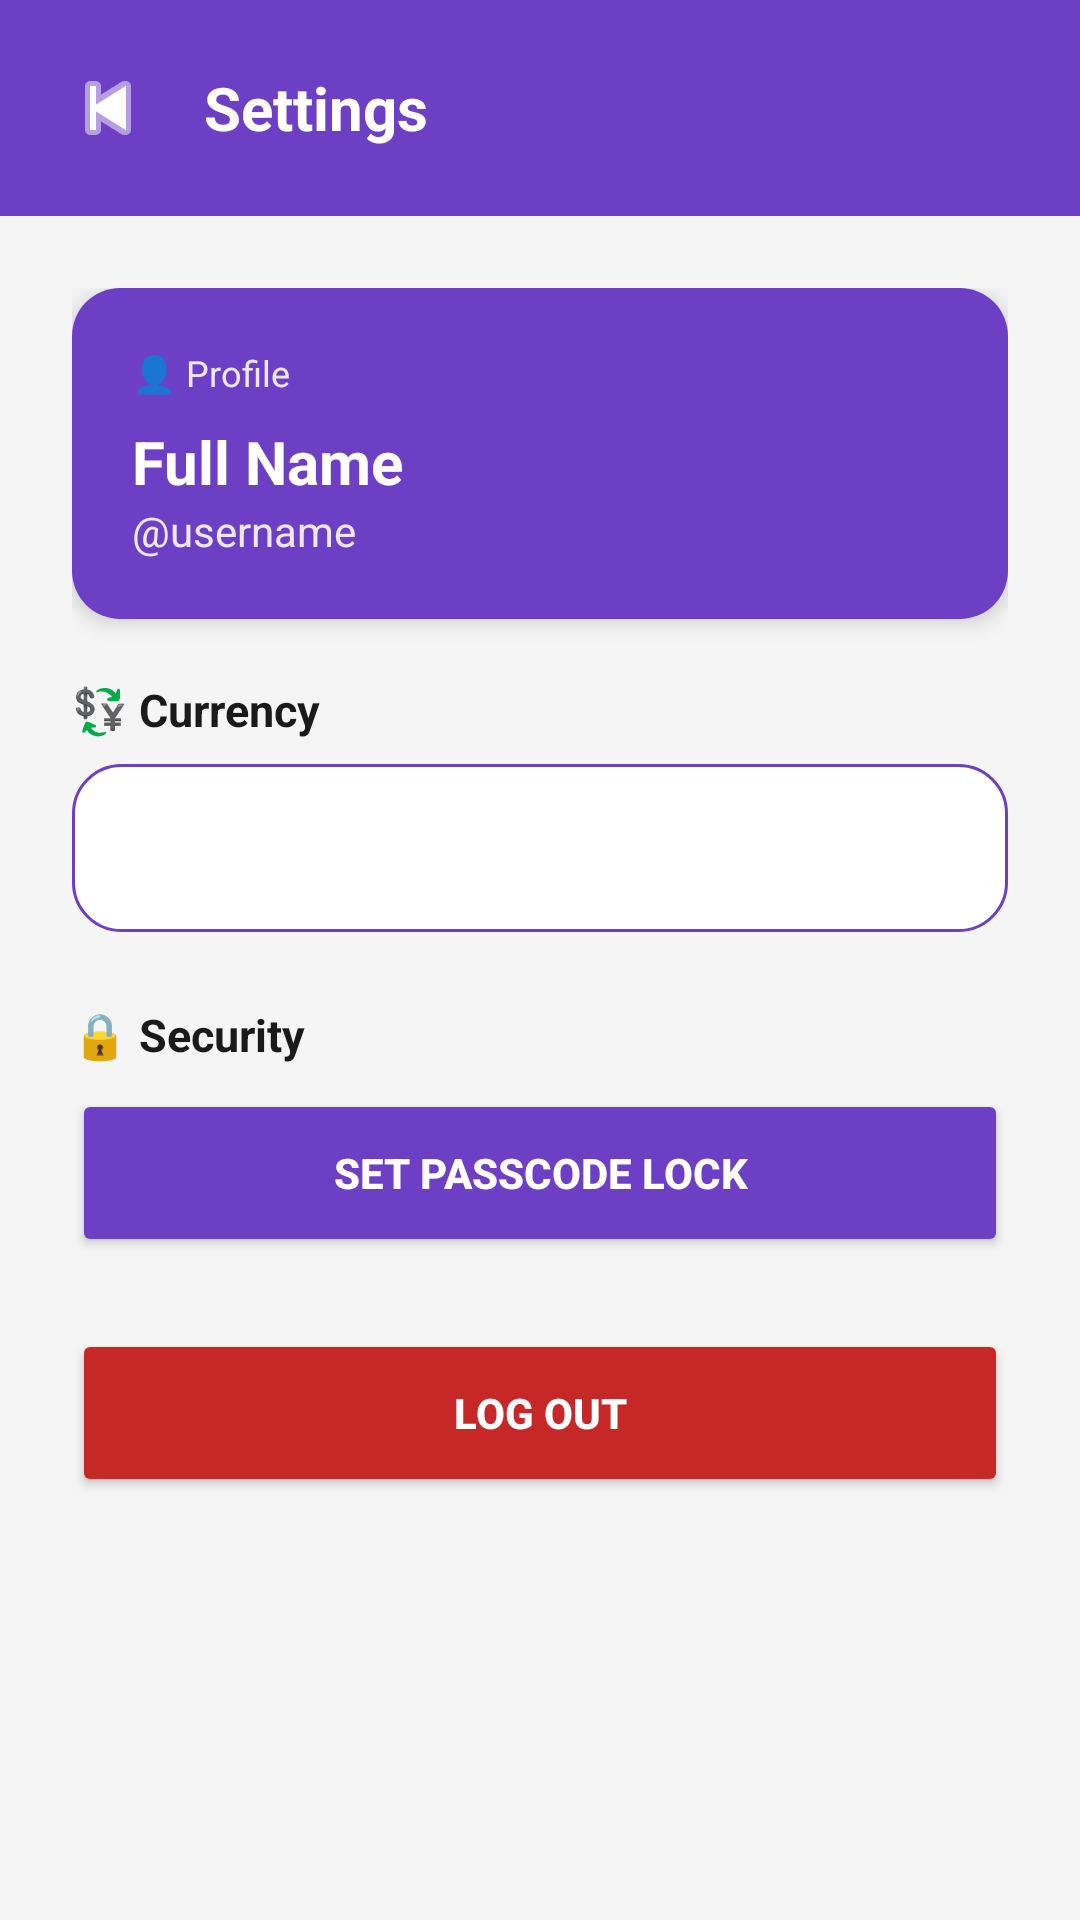

Reconstruct the res/layout file that produces this screen, plus the resources it refers to.
<!-- AndroidManifest.xml: application theme Theme.Thrive -->
<!-- res/layout/activity_settings.xml -->
<?xml version="1.0" encoding="utf-8"?>
<LinearLayout xmlns:android="http://schemas.android.com/apk/res/android"
    android:layout_width="match_parent"
    android:layout_height="match_parent"
    android:orientation="vertical"
    android:background="@color/background">

    <LinearLayout
        android:layout_width="match_parent"
        android:layout_height="wrap_content"
        android:background="@color/purple_primary"
        android:padding="16dp"
        android:orientation="horizontal"
        android:gravity="center_vertical">

        <ImageButton
            android:id="@+id/btnBack"
            android:layout_width="40dp"
            android:layout_height="40dp"
            android:src="@android:drawable/ic_media_previous"
            android:background="?attr/selectableItemBackgroundBorderless"
            android:tint="@color/white"/>

        <TextView
            android:layout_width="wrap_content"
            android:layout_height="wrap_content"
            android:text="Settings"
            android:textColor="@color/white"
            android:textSize="20sp"
            android:textStyle="bold"
            android:layout_marginStart="12dp"/>
    </LinearLayout>

    <ScrollView
        android:layout_width="match_parent"
        android:layout_height="match_parent"
        android:padding="24dp">

        <LinearLayout
            android:layout_width="match_parent"
            android:layout_height="wrap_content"
            android:orientation="vertical">

            
            <androidx.cardview.widget.CardView
                xmlns:app="http://schemas.android.com/apk/res-auto"
                android:layout_width="match_parent"
                android:layout_height="wrap_content"
                android:layout_marginBottom="20dp"
                app:cardCornerRadius="16dp"
                app:cardElevation="4dp">

                <LinearLayout
                    android:layout_width="match_parent"
                    android:layout_height="wrap_content"
                    android:orientation="vertical"
                    android:padding="20dp"
                    android:background="@color/purple_primary">

                    <TextView
                        android:layout_width="wrap_content"
                        android:layout_height="wrap_content"
                        android:text="👤 Profile"
                        android:textColor="@color/purple_light"
                        android:textSize="12sp"
                        android:layout_marginBottom="8dp"/>

                    <TextView
                        android:id="@+id/tvFullName"
                        android:layout_width="wrap_content"
                        android:layout_height="wrap_content"
                        android:text="Full Name"
                        android:textColor="@color/white"
                        android:textSize="20sp"
                        android:textStyle="bold"/>

                    <TextView
                        android:id="@+id/tvUsername"
                        android:layout_width="wrap_content"
                        android:layout_height="wrap_content"
                        android:text="@username"
                        android:textColor="@color/purple_light"
                        android:textSize="14sp"/>
                </LinearLayout>
            </androidx.cardview.widget.CardView>

            
            <TextView
                android:layout_width="wrap_content"
                android:layout_height="wrap_content"
                android:text="💱 Currency"
                android:textColor="@color/text_primary"
                android:textSize="15sp"
                android:textStyle="bold"
                android:layout_marginBottom="8dp"/>

            <Spinner
                android:id="@+id/spinnerCurrency"
                android:layout_width="match_parent"
                android:layout_height="56dp"
                android:background="@drawable/input_background"
                android:layout_marginBottom="24dp"/>

            
            <TextView
                android:layout_width="wrap_content"
                android:layout_height="wrap_content"
                android:text="🔒 Security"
                android:textColor="@color/text_primary"
                android:textSize="15sp"
                android:textStyle="bold"
                android:layout_marginBottom="8dp"/>

            <Button
                android:id="@+id/btnSetPin"
                android:layout_width="match_parent"
                android:layout_height="56dp"
                android:text="SET PASSCODE LOCK"
                android:textColor="@color/white"
                android:textStyle="bold"
                android:backgroundTint="@color/purple_primary"
                android:layout_marginBottom="24dp"/>

            
            <Button
                android:id="@+id/btnLogout"
                android:layout_width="match_parent"
                android:layout_height="56dp"
                android:text="LOG OUT"
                android:textColor="@color/white"
                android:textStyle="bold"
                android:backgroundTint="#C62828"/>

        </LinearLayout>
    </ScrollView>
</LinearLayout>
<!-- resources referenced by this layout -->
<resources>
  <color name="background">#F5F5F5</color>
  <color name="purple_light">#EDE7F6</color>
  <color name="purple_primary">#6C3FC5</color>
  <color name="text_primary">#1A1A1A</color>
  <color name="white">#FFFFFF</color>
  <!-- drawable input_background (drawable) -->
  <?xml version="1.0" encoding="utf-8"?>
  <shape xmlns:android="http://schemas.android.com/apk/res/android">
      <stroke android:width="1dp" android:color="@color/purple_primary"/>
      <corners android:radius="16dp"/>
      <solid android:color="@color/white"/>
  </shape>
  <style name="Theme.Thrive" parent="Theme.MaterialComponents.DayNight.NoActionBar">
          <item name="colorPrimary">@color/purple_primary</item>
          <item name="colorPrimaryDark">@color/purple_dark</item>
          <item name="colorAccent">@color/purple_light</item>
          <item name="android:windowBackground">@color/background</item>
          <item name="android:statusBarColor">@color/purple_dark</item>
      </style>
  <color name="purple_dark">#4A2A8A</color>
</resources>
